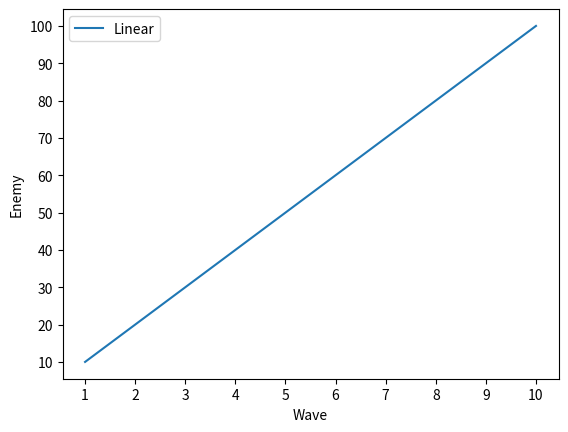

Source code (Python):
import numpy as np
import matplotlib.pyplot as plt

waveLimit = 10

x = np.arange(1, waveLimit + 1)
y = []

for t in x:
    y_1 = t * 10
    y.append(y_1)

plt.plot(x, y, label="Linear")
plt.xlabel("Wave")
plt.xticks(x)
plt.ylabel("Enemy")
plt.yticks(y)
plt.legend()
plt.show()
